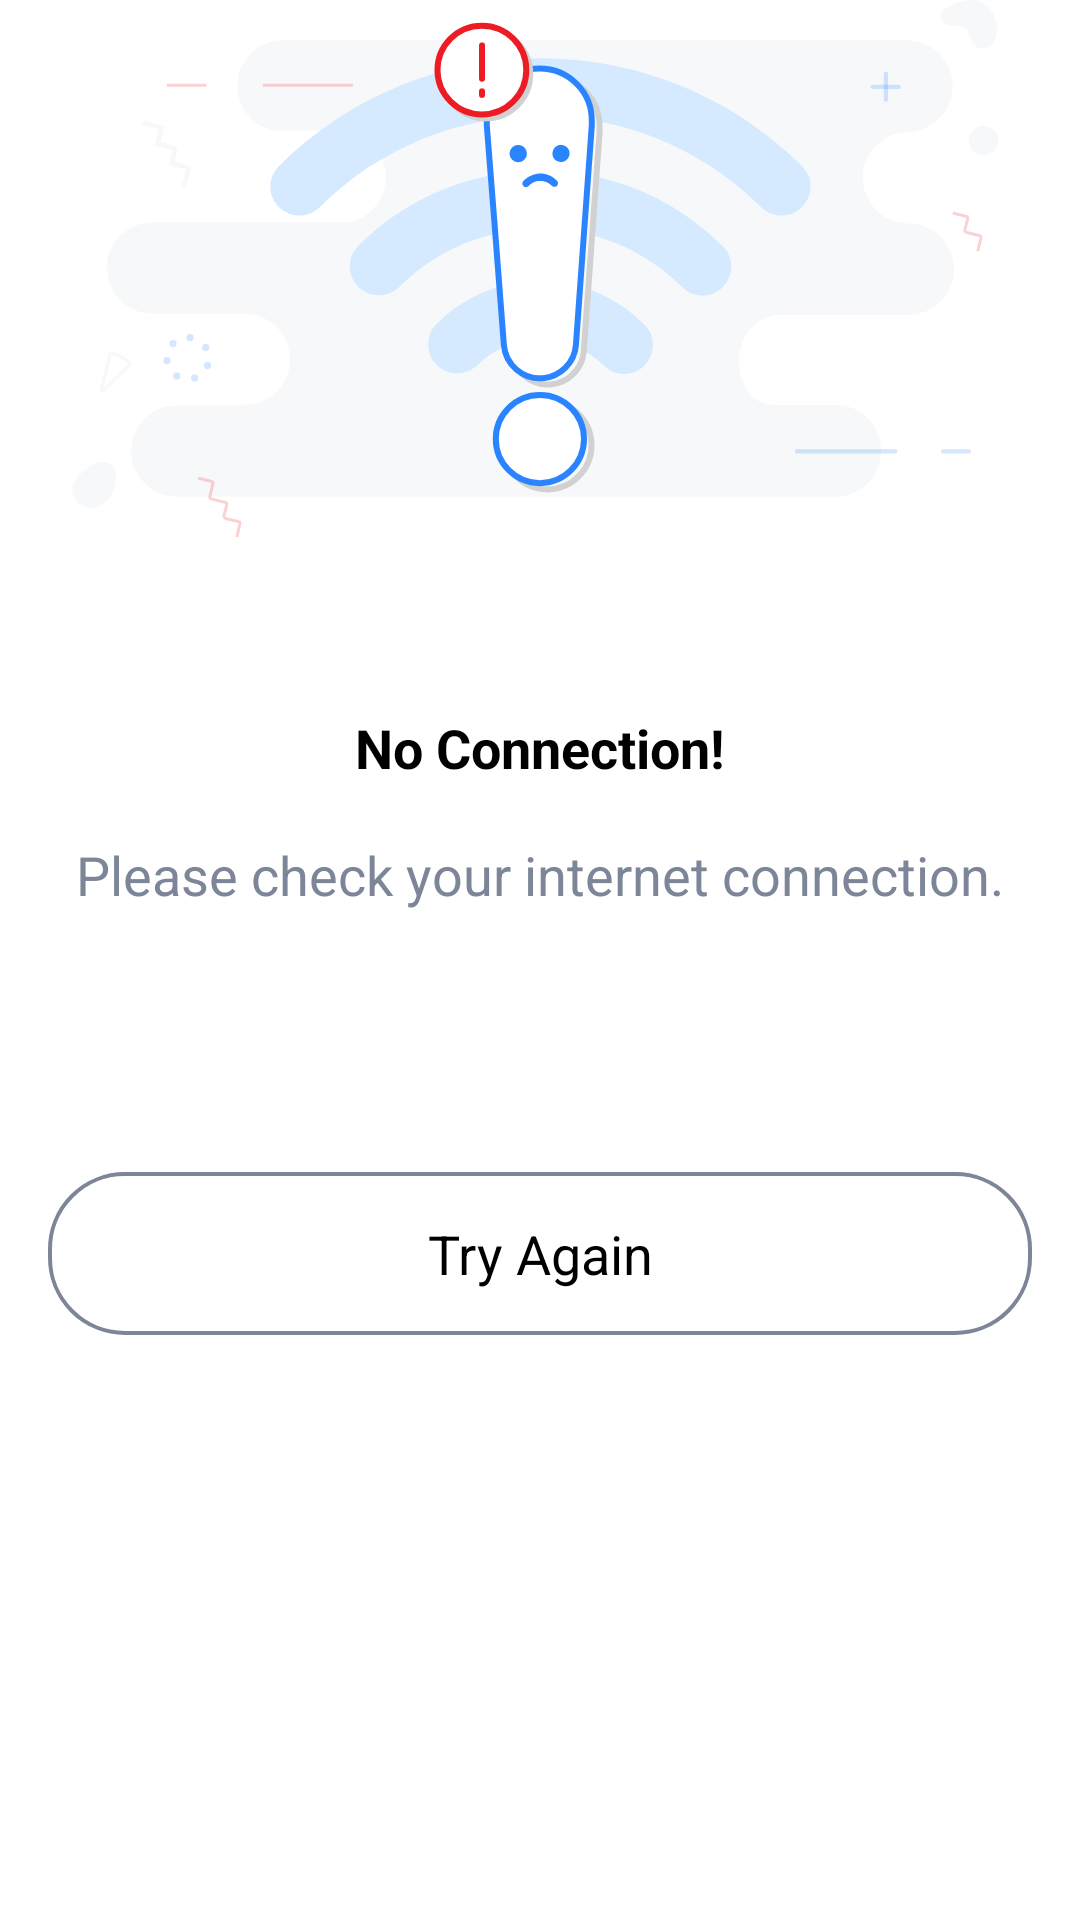

Layout XML and referenced resources for this Android screen:
<!-- AndroidManifest.xml: application theme Theme.AppCompat.Light -->
<!-- res/layout/layout_no_internet.xml -->
<?xml version="1.0" encoding="utf-8"?>
<androidx.appcompat.widget.LinearLayoutCompat xmlns:android="http://schemas.android.com/apk/res/android"
    android:id="@+id/llNoInternet"
    android:layout_width="match_parent"
    android:layout_height="match_parent"
    android:background="@color/white"
    android:orientation="vertical">

    <androidx.appcompat.widget.AppCompatImageView
        android:layout_width="match_parent"
        android:layout_height="179dp"
        android:src="@drawable/ic_no_internet" />

    <androidx.appcompat.widget.AppCompatTextView
        android:layout_width="wrap_content"
        android:layout_height="wrap_content"
        android:layout_gravity="center"
        android:layout_marginTop="58dp"
        android:text="@string/no_connection"
        android:textColor="@color/black"
        android:textSize="18sp"
        android:textStyle="bold" />

    <androidx.appcompat.widget.AppCompatTextView
        android:layout_width="wrap_content"
        android:layout_height="wrap_content"
        android:layout_gravity="center"
        android:layout_marginTop="18dp"
        android:text="@string/check_connection"
        android:textColor="@color/content_grey"
        android:textSize="18sp" />

    <androidx.appcompat.widget.AppCompatTextView
        android:id="@+id/tvTryAgain"
        android:layout_width="match_parent"
        android:layout_height="wrap_content"
        android:layout_marginStart="16dp"
        android:layout_marginTop="87dp"
        android:layout_marginEnd="16dp"
        android:background="@drawable/shape_bg_btn_round_grey"
        android:gravity="center"
        android:padding="15dp"
        android:text="@string/try_again"
        android:textColor="@color/black"
        android:textSize="18sp" />

    
    
    
    
    
    
    
    
    
    
    
    
    


</androidx.appcompat.widget.LinearLayoutCompat>
<!-- resources referenced by this layout -->
<resources>
  <color name="black">#FF000000</color>
  <color name="content_grey">#7d8698</color>
  <color name="white">#FFFFFFFF</color>
  <!-- drawable ic_no_internet: vector/xml drawable (drawable, 11486 chars, omitted) -->
  <!-- drawable shape_bg_btn_round_grey (drawable) -->
  <?xml version="1.0" encoding="utf-8"?>
  <shape xmlns:android="http://schemas.android.com/apk/res/android">
  
      <solid android:color="@color/white" />
  
      <stroke
          android:width="1.3dp"
          android:color="@color/content_grey" />
  
      <corners android:radius="25dp" />
  
  </shape>
  <string name="check_connection">Please check your internet connection.</string>
  <string name="no_connection">No Connection!</string>
  <string name="try_again">Try Again</string>
</resources>
